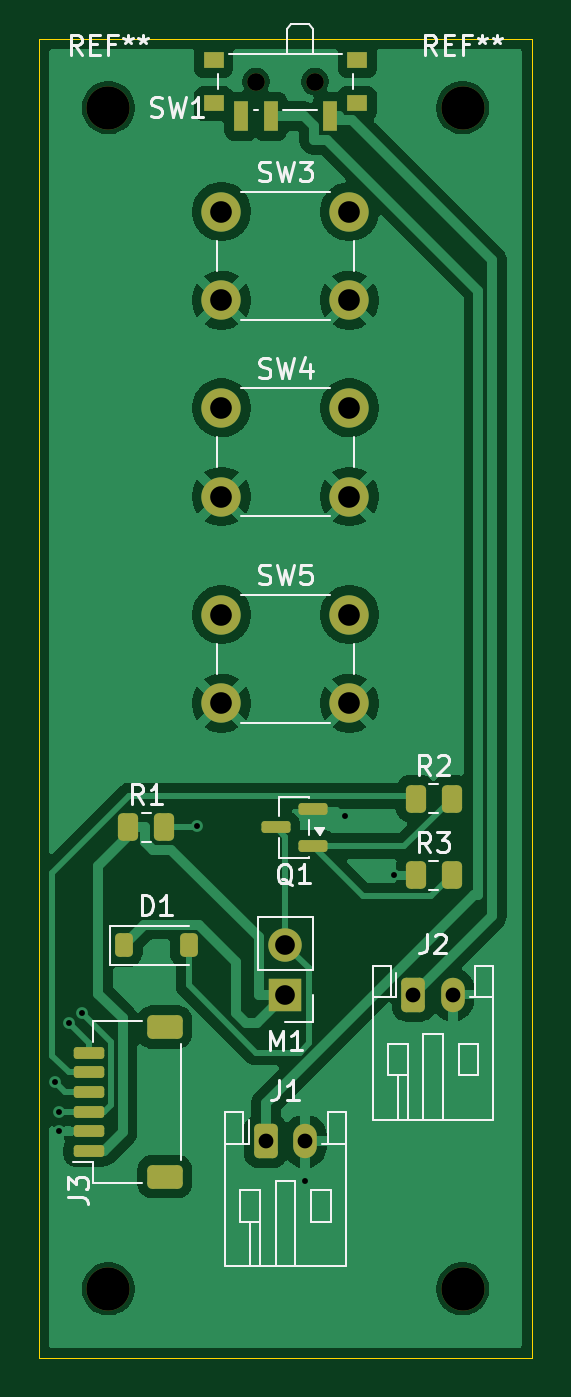
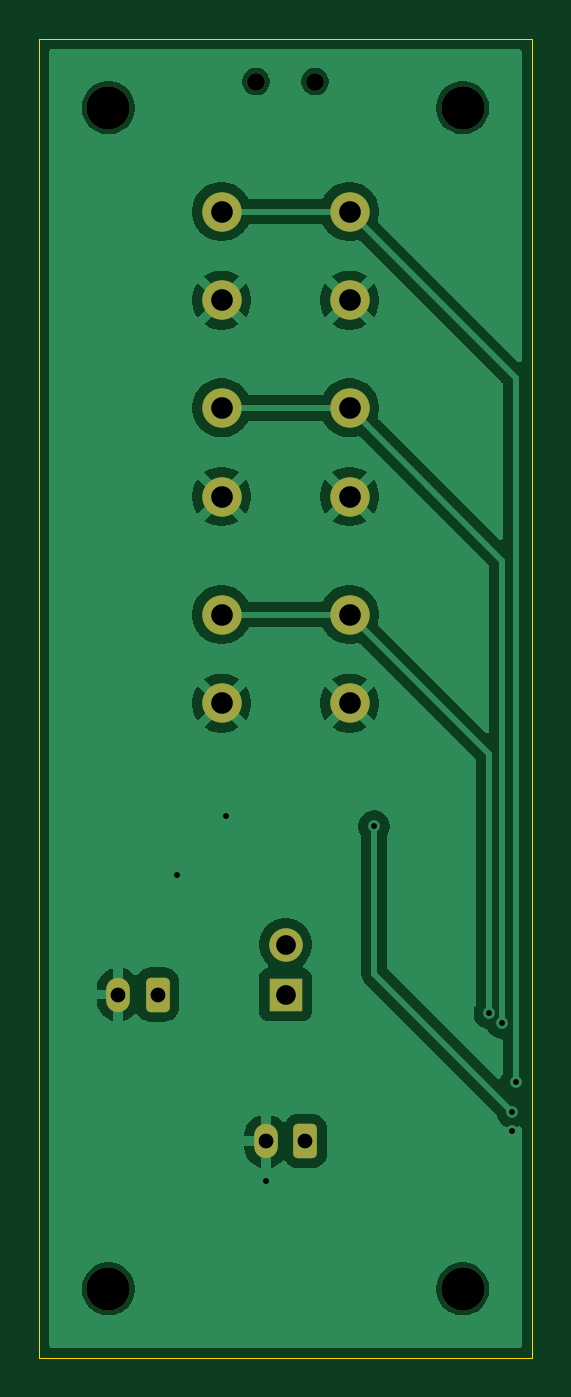
Circuit board: 11 layer files. Board 25.0 x 67.0 mm.
- bottom_copper: Inkdeck-B_Cu.gbr (44520 bytes)
- bottom_mask: Inkdeck-B_Mask.gbr (2151 bytes)
- paste: Inkdeck-B_Paste.gbr (452 bytes)
- bottom_silk: Inkdeck-B_Silkscreen.gbr (453 bytes)
- outline: Inkdeck-Edge_Cuts.gbr (609 bytes)
- top_copper: Inkdeck-F_Cu.gbr (60686 bytes)
- top_mask: Inkdeck-F_Mask.gbr (3539 bytes)
- paste: Inkdeck-F_Paste.gbr (2393 bytes)
- top_silk: Inkdeck-F_Silkscreen.gbr (22676 bytes)
- drill: Inkdeck-NPTH-drl.gbr (783 bytes)
- drill: Inkdeck-PTH-drl.gbr (1498 bytes)

=== bottom_copper: Inkdeck-B_Cu.gbr (44520 bytes, source omitted) ===
=== bottom_mask: Inkdeck-B_Mask.gbr (2151 bytes, source withheld) ===
=== paste: Inkdeck-B_Paste.gbr ===
%TF.GenerationSoftware,KiCad,Pcbnew,10.0.3*%
%TF.CreationDate,2026-10-16T18:31:23+11:00*%
%TF.ProjectId,Inkdeck,496e6b64-6563-46b2-9e6b-696361645f70,rev?*%
%TF.SameCoordinates,Original*%
%TF.FileFunction,Paste,Bot*%
%TF.FilePolarity,Positive*%
%FSLAX46Y46*%
G04 Gerber Fmt 4.6, Leading zero omitted, Abs format (unit mm)*
G04 Created by KiCad (PCBNEW 10.0.3) date 2026-10-16 18:31:23*
%MOMM*%
%LPD*%
G01*
G04 APERTURE LIST*
G04 APERTURE END LIST*
M02*

=== bottom_silk: Inkdeck-B_Silkscreen.gbr ===
%TF.GenerationSoftware,KiCad,Pcbnew,10.0.3*%
%TF.CreationDate,2026-10-16T18:31:23+11:00*%
%TF.ProjectId,Inkdeck,496e6b64-6563-46b2-9e6b-696361645f70,rev?*%
%TF.SameCoordinates,Original*%
%TF.FileFunction,Legend,Bot*%
%TF.FilePolarity,Positive*%
%FSLAX46Y46*%
G04 Gerber Fmt 4.6, Leading zero omitted, Abs format (unit mm)*
G04 Created by KiCad (PCBNEW 10.0.3) date 2026-10-16 18:31:23*
%MOMM*%
%LPD*%
G01*
G04 APERTURE LIST*
G04 APERTURE END LIST*
M02*

=== outline: Inkdeck-Edge_Cuts.gbr ===
%TF.GenerationSoftware,KiCad,Pcbnew,10.0.3*%
%TF.CreationDate,2026-10-16T18:31:23+11:00*%
%TF.ProjectId,Inkdeck,496e6b64-6563-46b2-9e6b-696361645f70,rev?*%
%TF.SameCoordinates,Original*%
%TF.FileFunction,Profile,NP*%
%FSLAX46Y46*%
G04 Gerber Fmt 4.6, Leading zero omitted, Abs format (unit mm)*
G04 Created by KiCad (PCBNEW 10.0.3) date 2026-10-16 18:31:23*
%MOMM*%
%LPD*%
G01*
G04 APERTURE LIST*
%TA.AperFunction,Profile*%
%ADD10C,0.050000*%
%TD*%
G04 APERTURE END LIST*
D10*
X121000000Y-46500000D02*
X146000000Y-46500000D01*
X146000000Y-113500000D01*
X121000000Y-113500000D01*
X121000000Y-46500000D01*
M02*

=== top_copper: Inkdeck-F_Cu.gbr (60686 bytes, source omitted) ===
=== top_mask: Inkdeck-F_Mask.gbr ===
%TF.GenerationSoftware,KiCad,Pcbnew,10.0.3*%
%TF.CreationDate,2026-10-16T18:31:23+11:00*%
%TF.ProjectId,Inkdeck,496e6b64-6563-46b2-9e6b-696361645f70,rev?*%
%TF.SameCoordinates,Original*%
%TF.FileFunction,Soldermask,Top*%
%TF.FilePolarity,Negative*%
%FSLAX46Y46*%
G04 Gerber Fmt 4.6, Leading zero omitted, Abs format (unit mm)*
G04 Created by KiCad (PCBNEW 10.0.3) date 2026-10-16 18:31:23*
%MOMM*%
%LPD*%
G01*
G04 APERTURE LIST*
G04 Aperture macros list*
%AMRoundRect*
0 Rectangle with rounded corners*
0 $1 Rounding radius*
0 $2 $3 $4 $5 $6 $7 $8 $9 X,Y pos of 4 corners*
0 Add a 4 corners polygon primitive as box body*
4,1,4,$2,$3,$4,$5,$6,$7,$8,$9,$2,$3,0*
0 Add four circle primitives for the rounded corners*
1,1,$1+$1,$2,$3*
1,1,$1+$1,$4,$5*
1,1,$1+$1,$6,$7*
1,1,$1+$1,$8,$9*
0 Add four rect primitives between the rounded corners*
20,1,$1+$1,$2,$3,$4,$5,0*
20,1,$1+$1,$4,$5,$6,$7,0*
20,1,$1+$1,$6,$7,$8,$9,0*
20,1,$1+$1,$8,$9,$2,$3,0*%
G04 Aperture macros list end*
%ADD10R,0.700000X1.500000*%
%ADD11R,1.000000X0.800000*%
%ADD12C,0.900000*%
%ADD13RoundRect,0.250000X-0.350000X-0.625000X0.350000X-0.625000X0.350000X0.625000X-0.350000X0.625000X0*%
%ADD14O,1.200000X1.750000*%
%ADD15RoundRect,0.225000X-0.225000X-0.375000X0.225000X-0.375000X0.225000X0.375000X-0.225000X0.375000X0*%
%ADD16RoundRect,0.250000X-0.262500X-0.450000X0.262500X-0.450000X0.262500X0.450000X-0.262500X0.450000X0*%
%ADD17C,2.000000*%
%ADD18C,2.200000*%
%ADD19R,1.700000X1.700000*%
%ADD20C,1.700000*%
%ADD21RoundRect,0.150000X0.587500X0.150000X-0.587500X0.150000X-0.587500X-0.150000X0.587500X-0.150000X0*%
%ADD22RoundRect,0.150000X0.625000X-0.150000X0.625000X0.150000X-0.625000X0.150000X-0.625000X-0.150000X0*%
%ADD23RoundRect,0.250000X0.650000X-0.350000X0.650000X0.350000X-0.650000X0.350000X-0.650000X-0.350000X0*%
G04 APERTURE END LIST*
D10*
%TO.C,SW1*%
X131250000Y-50430000D03*
X132750000Y-50430000D03*
X135750000Y-50430000D03*
D11*
X129850000Y-47570000D03*
X129850000Y-49780000D03*
D12*
X132000000Y-48670000D03*
X135000000Y-48670000D03*
D11*
X137150000Y-47570000D03*
X137150000Y-49780000D03*
%TD*%
D13*
%TO.C,J2*%
X140000000Y-95050000D03*
D14*
X142000000Y-95050000D03*
%TD*%
D15*
%TO.C,D1*%
X125287500Y-92550000D03*
X128587500Y-92550000D03*
%TD*%
D16*
%TO.C,R3*%
X140112500Y-89000000D03*
X141937500Y-89000000D03*
%TD*%
D17*
%TO.C,SW3*%
X130250000Y-55278668D03*
X136750000Y-55278668D03*
X130250000Y-59778668D03*
X136750000Y-59778668D03*
%TD*%
D13*
%TO.C,J1*%
X132500000Y-102500000D03*
D14*
X134500000Y-102500000D03*
%TD*%
D18*
%TO.C,REF\u002A\u002A*%
X142500000Y-50000000D03*
%TD*%
%TO.C,REF\u002A\u002A*%
X142500000Y-110000000D03*
%TD*%
D17*
%TO.C,SW5*%
X130250000Y-75750000D03*
X136750000Y-75750000D03*
X130250000Y-80250000D03*
X136750000Y-80250000D03*
%TD*%
D19*
%TO.C,M1*%
X133500000Y-95050000D03*
D20*
X133500000Y-92510000D03*
%TD*%
D18*
%TO.C,REF\u002A\u002A*%
X124500000Y-110000000D03*
%TD*%
D21*
%TO.C,Q1*%
X134875000Y-87500000D03*
X134875000Y-85600000D03*
X133000000Y-86550000D03*
%TD*%
D16*
%TO.C,R2*%
X140112500Y-85100000D03*
X141937500Y-85100000D03*
%TD*%
D17*
%TO.C,SW4*%
X130250000Y-65250000D03*
X136750000Y-65250000D03*
X130250000Y-69750000D03*
X136750000Y-69750000D03*
%TD*%
D16*
%TO.C,R1*%
X125525000Y-86550000D03*
X127350000Y-86550000D03*
%TD*%
D18*
%TO.C,REF\u002A\u002A*%
X124500000Y-50000000D03*
%TD*%
D22*
%TO.C,J3*%
X123500000Y-103000000D03*
X123500000Y-102000000D03*
X123500000Y-101000000D03*
X123500000Y-100000000D03*
X123500000Y-99000000D03*
X123500000Y-98000000D03*
D23*
X127375000Y-104300000D03*
X127375000Y-96700000D03*
%TD*%
M02*

=== paste: Inkdeck-F_Paste.gbr (2393 bytes, source withheld) ===
=== top_silk: Inkdeck-F_Silkscreen.gbr (22676 bytes, source omitted) ===
=== drill: Inkdeck-NPTH-drl.gbr ===
%TF.GenerationSoftware,KiCad,Pcbnew,10.0.3*%
%TF.CreationDate,2026-10-16T18:31:28+11:00*%
%TF.ProjectId,Inkdeck,496e6b64-6563-46b2-9e6b-696361645f70,rev?*%
%TF.SameCoordinates,Original*%
%TF.FileFunction,NonPlated,1,2,NPTH,Drill*%
%TF.FilePolarity,Positive*%
%FSLAX46Y46*%
G04 Gerber Fmt 4.6, Leading zero omitted, Abs format (unit mm)*
G04 Created by KiCad (PCBNEW 10.0.3) date 2026-10-16 18:31:28*
%MOMM*%
%LPD*%
G01*
G04 APERTURE LIST*
%TA.AperFunction,ComponentDrill*%
%ADD10C,0.900000*%
%TD*%
%TA.AperFunction,ComponentDrill*%
%ADD11C,2.200000*%
%TD*%
G04 APERTURE END LIST*
D10*
%TO.C,SW1*%
X132000000Y-48670000D03*
X135000000Y-48670000D03*
D11*
%TO.C,REF\u002A\u002A*%
X124500000Y-50000000D03*
X124500000Y-110000000D03*
X142500000Y-50000000D03*
X142500000Y-110000000D03*
M02*

=== drill: Inkdeck-PTH-drl.gbr ===
%TF.GenerationSoftware,KiCad,Pcbnew,10.0.3*%
%TF.CreationDate,2026-10-16T18:31:28+11:00*%
%TF.ProjectId,Inkdeck,496e6b64-6563-46b2-9e6b-696361645f70,rev?*%
%TF.SameCoordinates,Original*%
%TF.FileFunction,Plated,1,2,PTH,Drill*%
%TF.FilePolarity,Positive*%
%FSLAX46Y46*%
G04 Gerber Fmt 4.6, Leading zero omitted, Abs format (unit mm)*
G04 Created by KiCad (PCBNEW 10.0.3) date 2026-10-16 18:31:28*
%MOMM*%
%LPD*%
G01*
G04 APERTURE LIST*
%TA.AperFunction,ViaDrill*%
%ADD10C,0.300000*%
%TD*%
%TA.AperFunction,ComponentDrill*%
%ADD11C,0.750000*%
%TD*%
%TA.AperFunction,ComponentDrill*%
%ADD12C,1.000000*%
%TD*%
%TA.AperFunction,ComponentDrill*%
%ADD13C,1.100000*%
%TD*%
G04 APERTURE END LIST*
D10*
X121800000Y-99500000D03*
X122000000Y-101000000D03*
X122000000Y-102000000D03*
X122500000Y-96500000D03*
X123150000Y-96000000D03*
X129000000Y-86500000D03*
X134500000Y-104500000D03*
X136500000Y-86000000D03*
X139000000Y-89000000D03*
D11*
%TO.C,J1*%
X132500000Y-102500000D03*
X134500000Y-102500000D03*
%TO.C,J2*%
X140000000Y-95050000D03*
X142000000Y-95050000D03*
D12*
%TO.C,M1*%
X133500000Y-92510000D03*
X133500000Y-95050000D03*
D13*
%TO.C,SW3*%
X130250000Y-55278668D03*
X130250000Y-59778668D03*
%TO.C,SW4*%
X130250000Y-65250000D03*
X130250000Y-69750000D03*
%TO.C,SW5*%
X130250000Y-75750000D03*
X130250000Y-80250000D03*
%TO.C,SW3*%
X136750000Y-55278668D03*
X136750000Y-59778668D03*
%TO.C,SW4*%
X136750000Y-65250000D03*
X136750000Y-69750000D03*
%TO.C,SW5*%
X136750000Y-75750000D03*
X136750000Y-80250000D03*
M02*
